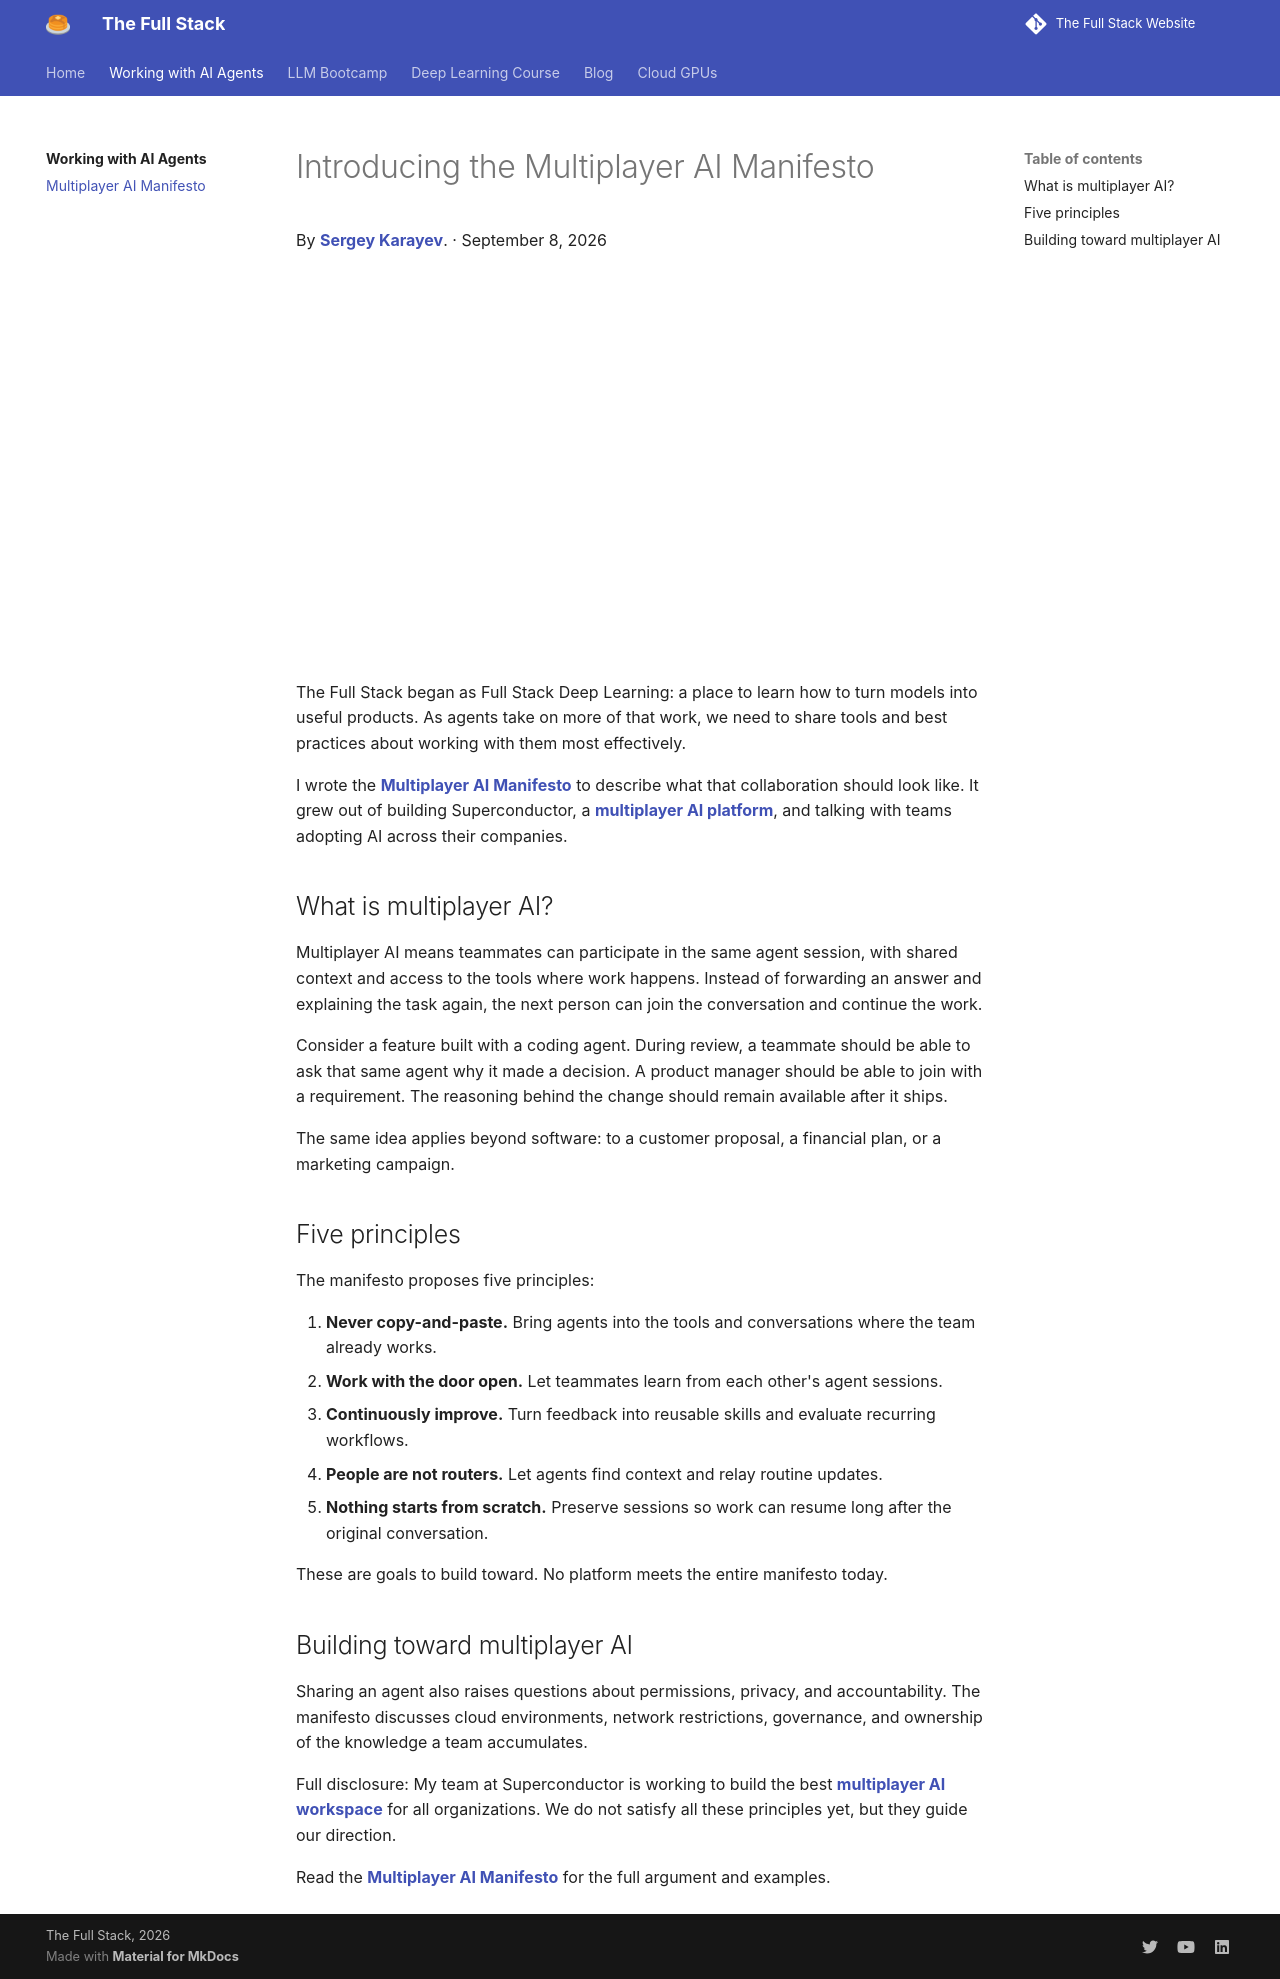

repository: surcyf123/the-full-stack-website · page: working-with-ai-agents/multiplayer-ai-manifesto/index.html · generator: mkdocs

---
title: "Introducing the Multiplayer AI Manifesto"
description: "Sergey Karayev introduces five principles for teams working with AI agents: shared context, open collaboration, continuous learning, and work that lasts."
author: "Sergey Karayev"
time: "2026-09-08"
tags:
  - agents
  - collaboration
---

# Introducing the Multiplayer AI Manifesto

<div class="author" markdown>
By [Sergey Karayev](https://sergeykarayev.com). · September 8, 2026
</div>

<iframe width="800" height="450" style="width: 100%; height: auto; aspect-ratio: 16 / 9; border: 0;" src="https://www.youtube-nocookie.com/embed/6L4Mt7G5s0I" title="Introducing the Multiplayer AI Manifesto — Sergey Karayev" allow="accelerometer; autoplay; clipboard-write; encrypted-media; gyroscope; picture-in-picture; web-share" allowfullscreen></iframe>

The Full Stack began as Full Stack Deep Learning: a place to learn how to turn models into useful products. As agents take on more of that work, we need to share tools and best practices about working with them most effectively.

I wrote the [Multiplayer AI Manifesto](https://multiplayer-ai.com/) to describe what that collaboration should look like. It grew out of building Superconductor, a [multiplayer AI platform](https://superconductor.com/), and talking with teams adopting AI across their companies.

## What is multiplayer AI?

Multiplayer AI means teammates can participate in the same agent session, with shared context and access to the tools where work happens. Instead of forwarding an answer and explaining the task again, the next person can join the conversation and continue the work.

Consider a feature built with a coding agent. During review, a teammate should be able to ask that same agent why it made a decision. A product manager should be able to join with a requirement. The reasoning behind the change should remain available after it ships.

The same idea applies beyond software: to a customer proposal, a financial plan, or a marketing campaign.

## Five principles

The manifesto proposes five principles:

1. **Never copy-and-paste.** Bring agents into the tools and conversations where the team already works.
2. **Work with the door open.** Let teammates learn from each other's agent sessions.
3. **Continuously improve.** Turn feedback into reusable skills and evaluate recurring workflows.
4. **People are not routers.** Let agents find context and relay routine updates.
5. **Nothing starts from scratch.** Preserve sessions so work can resume long after the original conversation.

These are goals to build toward. No platform meets the entire manifesto today.

## Building toward multiplayer AI

Sharing an agent also raises questions about permissions, privacy, and accountability. The manifesto discusses cloud environments, network restrictions, governance, and ownership of the knowledge a team accumulates.

Full disclosure: My team at Superconductor is working to build the best [multiplayer AI workspace](https://superconductor.com/) for all organizations. We do not satisfy all these principles yet, but they guide our direction.

Read the **[Multiplayer AI Manifesto](https://multiplayer-ai.com/)** for the full argument and examples.
